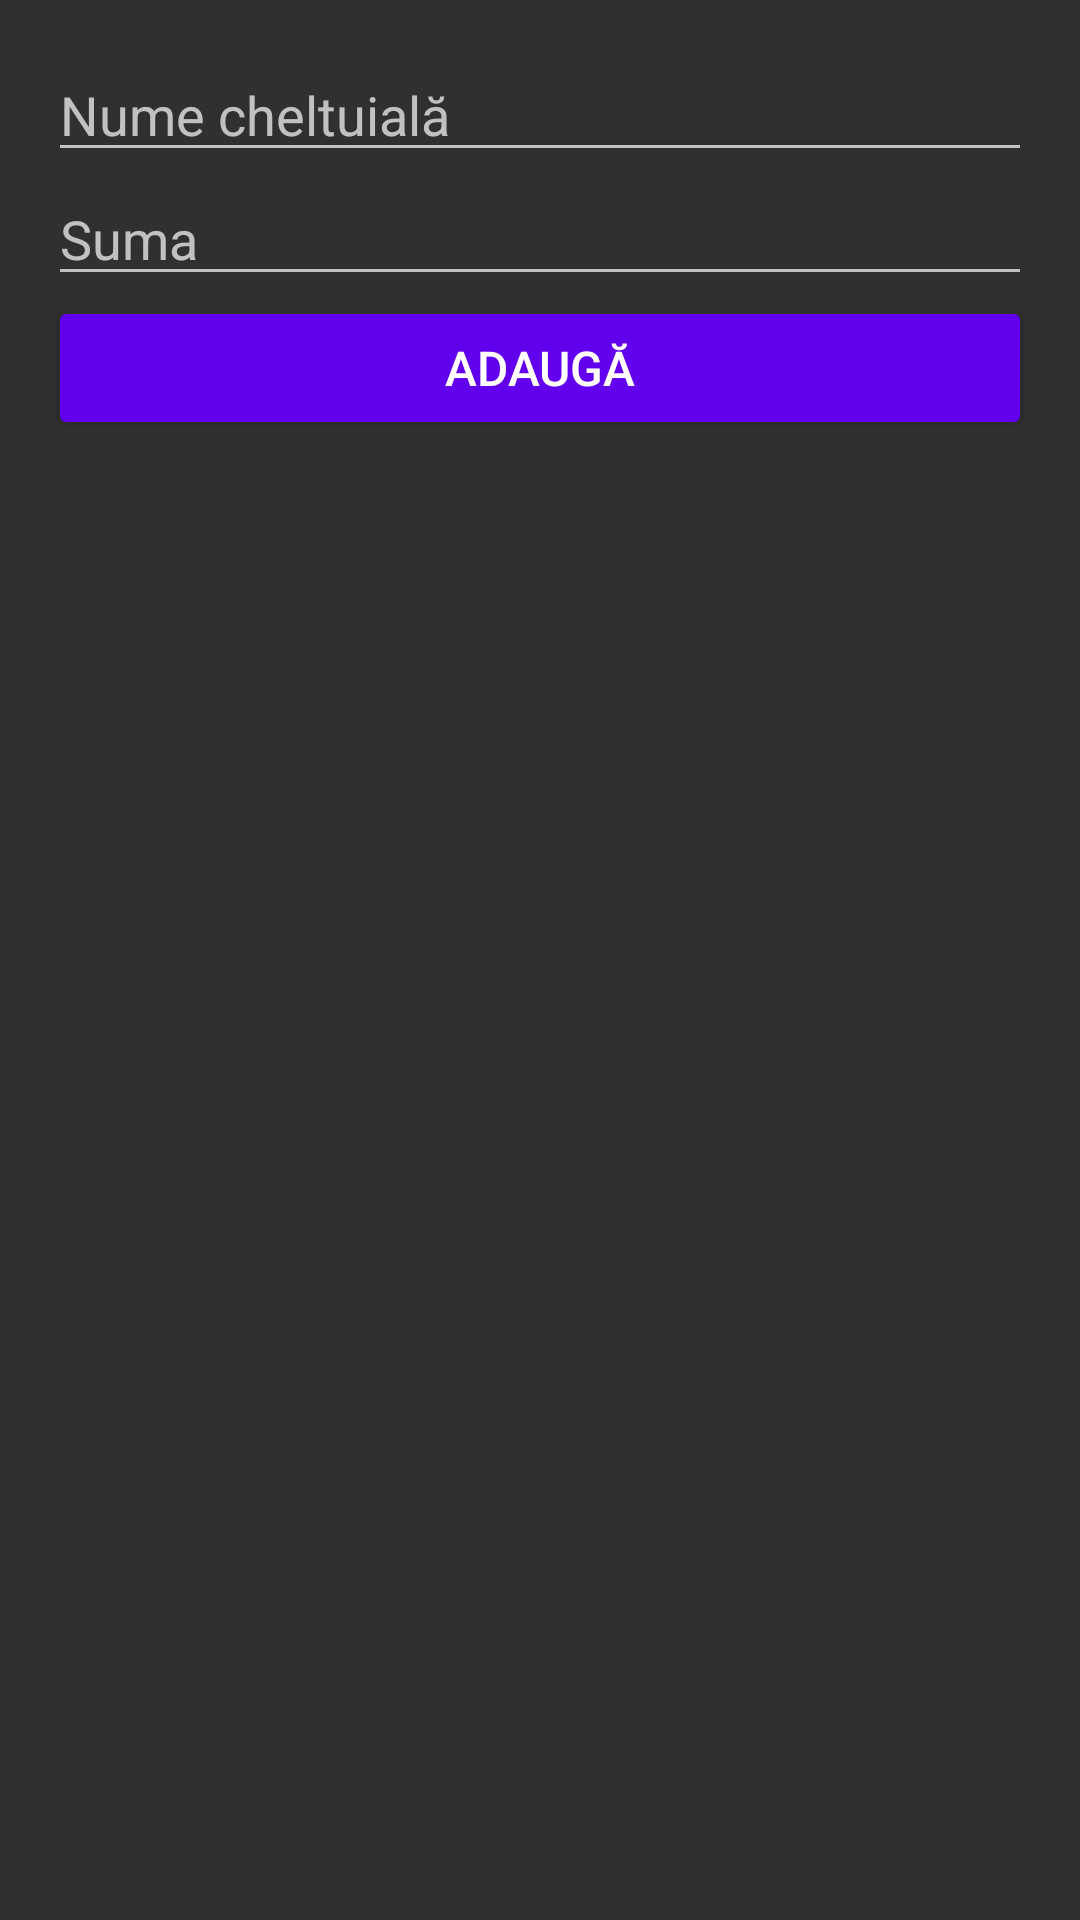

Produce the Android XML layout that renders to this screen, including the resource entries it uses.
<!-- AndroidManifest.xml: application theme Theme.AppCompat -->
<!-- res/layout/activity_add_expense.xml -->
<?xml version="1.0" encoding="utf-8"?>
<LinearLayout xmlns:android="http://schemas.android.com/apk/res/android"
    android:layout_width="match_parent"
    android:layout_height="match_parent"
    android:orientation="vertical"
    android:padding="16dp">

    <EditText
        android:id="@+id/editTextName"
        android:layout_width="match_parent"
        android:layout_height="wrap_content"
        android:hint="Nume cheltuială" />

    <EditText
        android:id="@+id/editTextAmount"
        android:layout_width="match_parent"
        android:layout_height="wrap_content"
        android:hint="Suma"
        android:inputType="numberDecimal" />

    <Button
        android:id="@+id/btnAdd"
        android:layout_width="match_parent"
        android:layout_height="wrap_content"
        android:text="Adaugă"
        android:backgroundTint="@color/purple_500"
        android:textColor="@android:color/white"
        android:padding="12dp"
        android:textSize="16sp"/>
</LinearLayout>
<!-- resources referenced by this layout -->
<resources>
  <color name="purple_500">#FF6200EE</color>
</resources>
